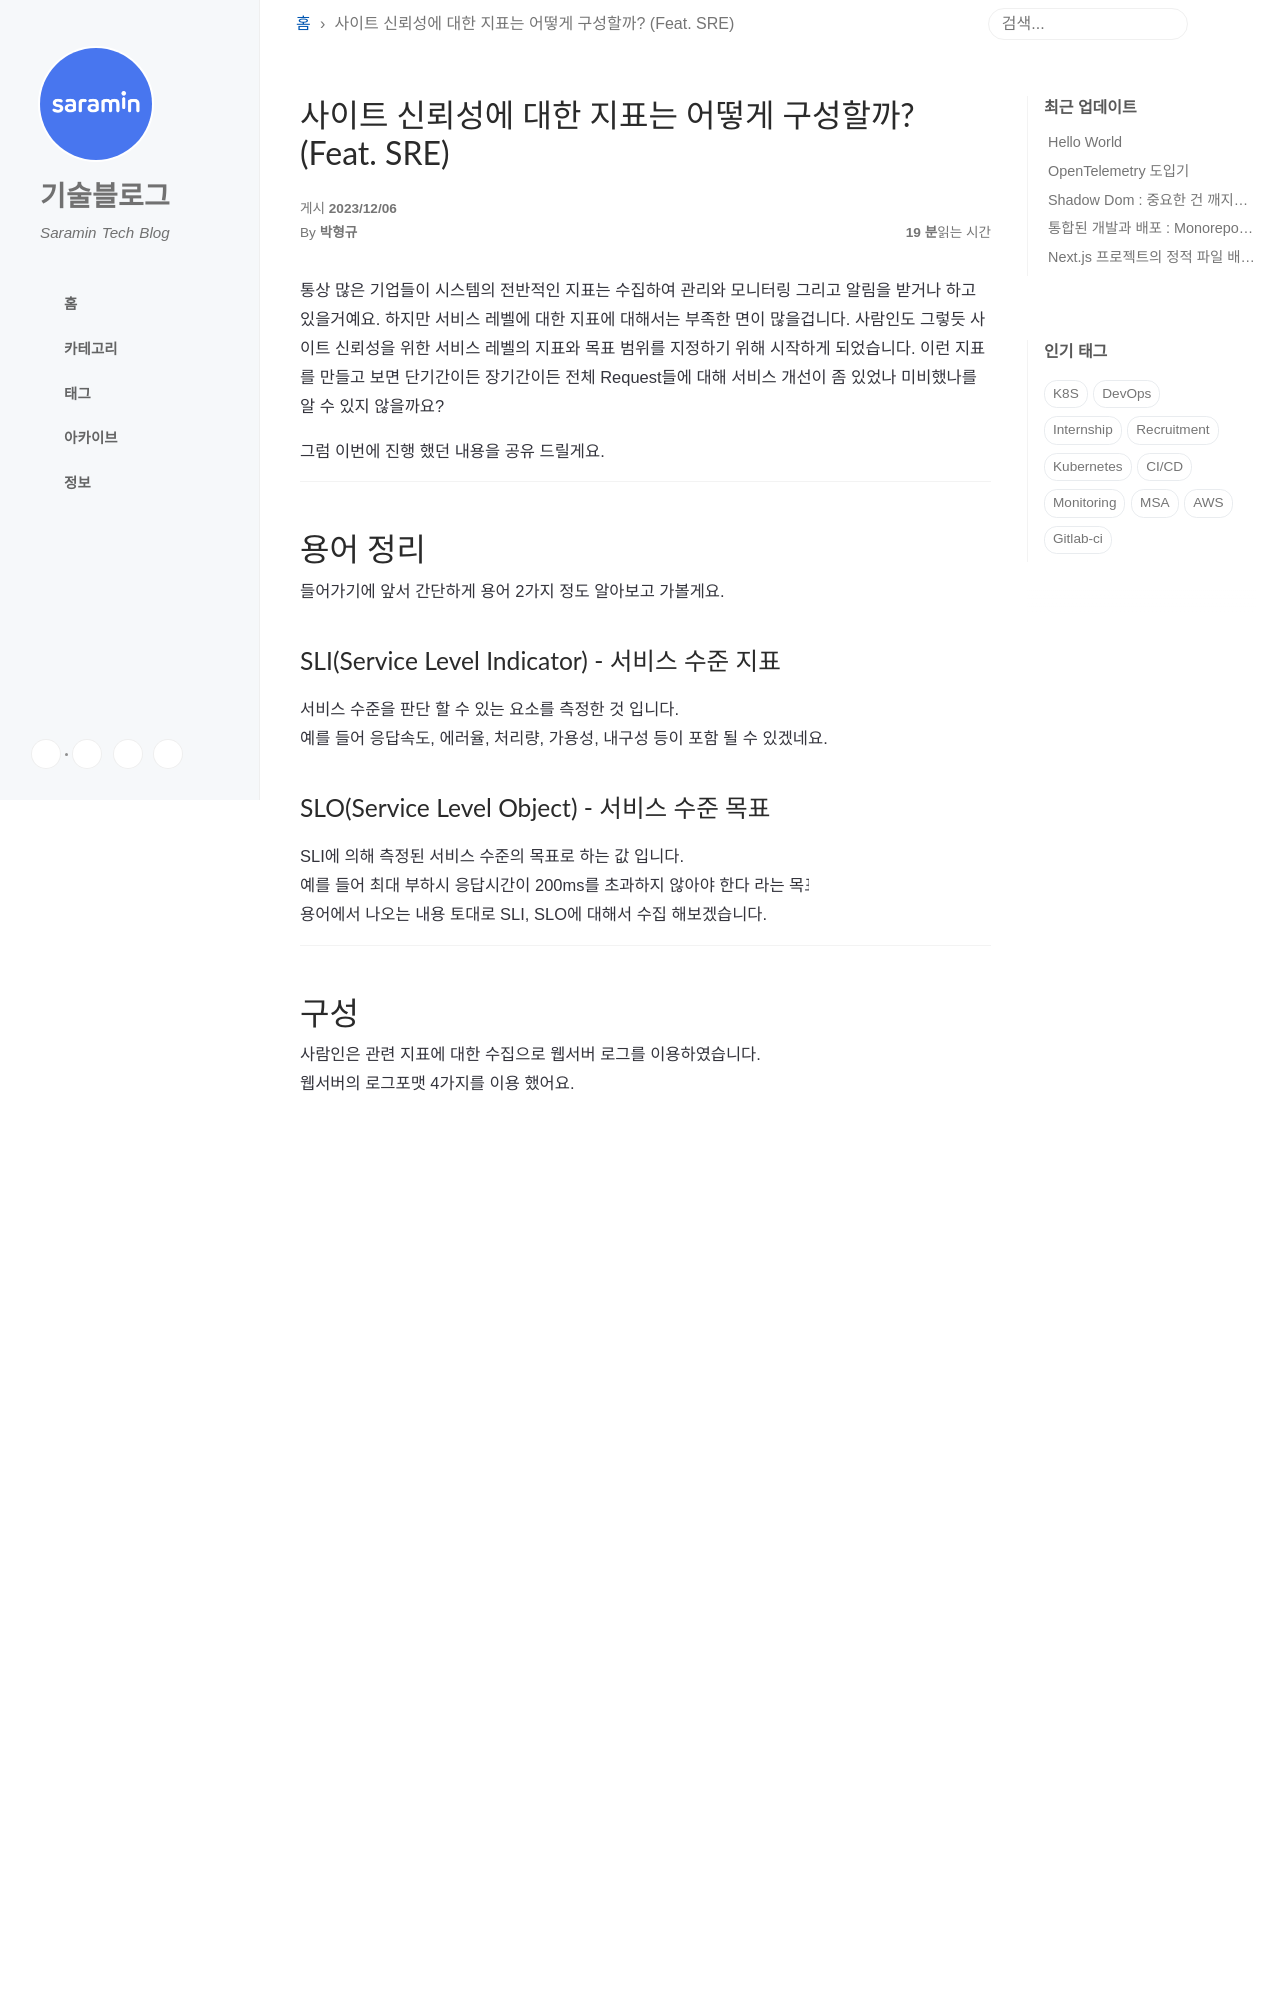

repository: saramin/saramin.github.io · page: 2023-12-06-slislo/index.html · generator: jekyll

---
title: 사이트 신뢰성에 대한 지표는 어떻게 구성할까? (Feat. SRE)
author: 박형규
tags:
- DevOps
- monitoring
- elastic
---

안녕하세요 사람인 SRE팀 박형규입니다. 

통상 많은 기업들이 시스템의 전반적인 지표는 수집하여 관리와 모니터링 그리고 알림을 받거나 하고 있을거예요. 하지만 서비스 레벨에 대한 지표에 대해서는 부족한 면이 많을겁니다. 
사람인도 그렇듯 사이트 신뢰성을 위한 서비스 레벨의 지표와 목표 범위를 지정하기 위해 시작하게 되었습니다. 이런 지표를 만들고 보면 단기간이든 장기간이든 전체 Request들에 대해 서비스 개선이 좀 있었나 미비했나를 알 수 있지 않을까요?

그럼 이번에 진행 했던 내용을 공유 드릴게요.


---
# 용어 정리

들어가기에 앞서 간단하게 용어 2가지 정도 알아보고 가볼게요.

## SLI(Service Level Indicator) - 서비스 수준 지표

서비스 수준을 판단 할 수 있는 요소를 측정한 것 입니다.  
예를 들어 응답속도, 에러율, 처리량, 가용성, 내구성 등이 포함 될 수 있겠네요.

## SLO(Service Level Object) - 서비스 수준 목표

SLI에 의해 측정된 서비스 수준의 목표로 하는 값 입니다.  
예를 들어 최대 부하시 응답시간이 200ms를 초과하지 않아야 한다 라는 목표가 됩니다.  
용어에서 나오는 내용 토대로 SLI, SLO에 대해서 수집 해보겠습니다.

---
